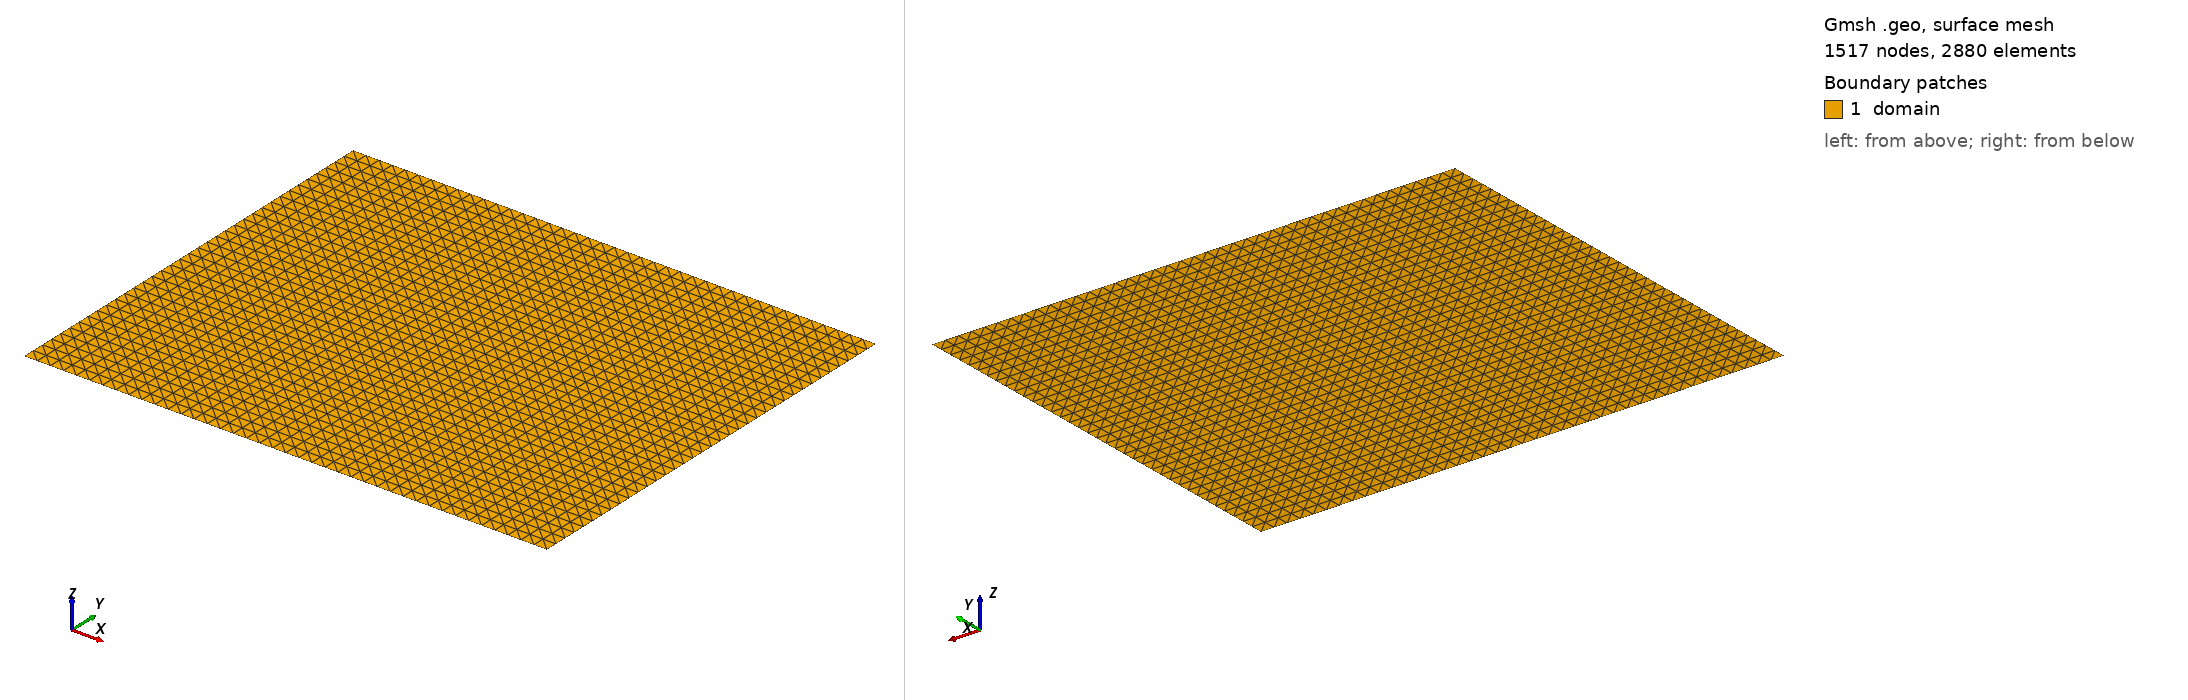

Gmsh geometry script, surface-meshed: 1517 nodes, 2880 surface elements. Boundary patches (legend numbers): 1 domain. Left view from above one corner, right view from below the opposite corner. Legend entries are the model's physical surfaces. The drawing asked Gmsh for element sizes between 1% and 20% of the model's largest extent; the script's own settings can give other sizes.

=== mesh.geo (drawn) ===
cl__1 = 0.025;
Point(1) = {0, 0, 0, cl__1};
Point(2) = {1.1, 0, 0, cl__1};
Point(3) = {1.1, 0.9, 0, cl__1};
Point(4) = {0, 0.9, 0, cl__1};
Line(1) = {1, 2};
Transfinite Curve {1} = 41 Using Progression 1;
Line(2) = {2, 3};
Transfinite Curve {2} = 37 Using Progression 1;
Line(3) = {3, 4};
Transfinite Curve {3} = 41 Using Progression 1;
Line(4) = {4, 1};
Transfinite Curve {4} = 37 Using Progression 1;
Curve Loop(1) = {1, 2, 3, 4};
Plane Surface(1) = {1};
Transfinite Surface {1};
Physical Curve("left") = {4};
Physical Curve("right") = {2};
Physical Curve("bottom") = {1};
Physical Curve("top") = {3};
Physical Surface("domain") = {1};
